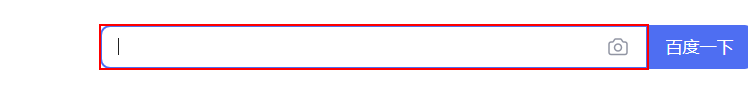
Task: 在Excel某个表格中查询某个单元格字段，筛选出需要的，存储到变量中
Workflow: 5.8-获取全文本

Step 1: 设置文本 'INPUT  kw' on the text box

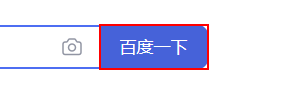
Step 2: click on the text box

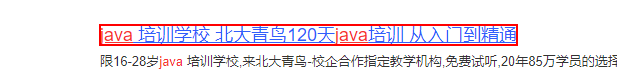
Step 3: get-text from the heading in window 'Java_百度搜索' (chrome.exe)
